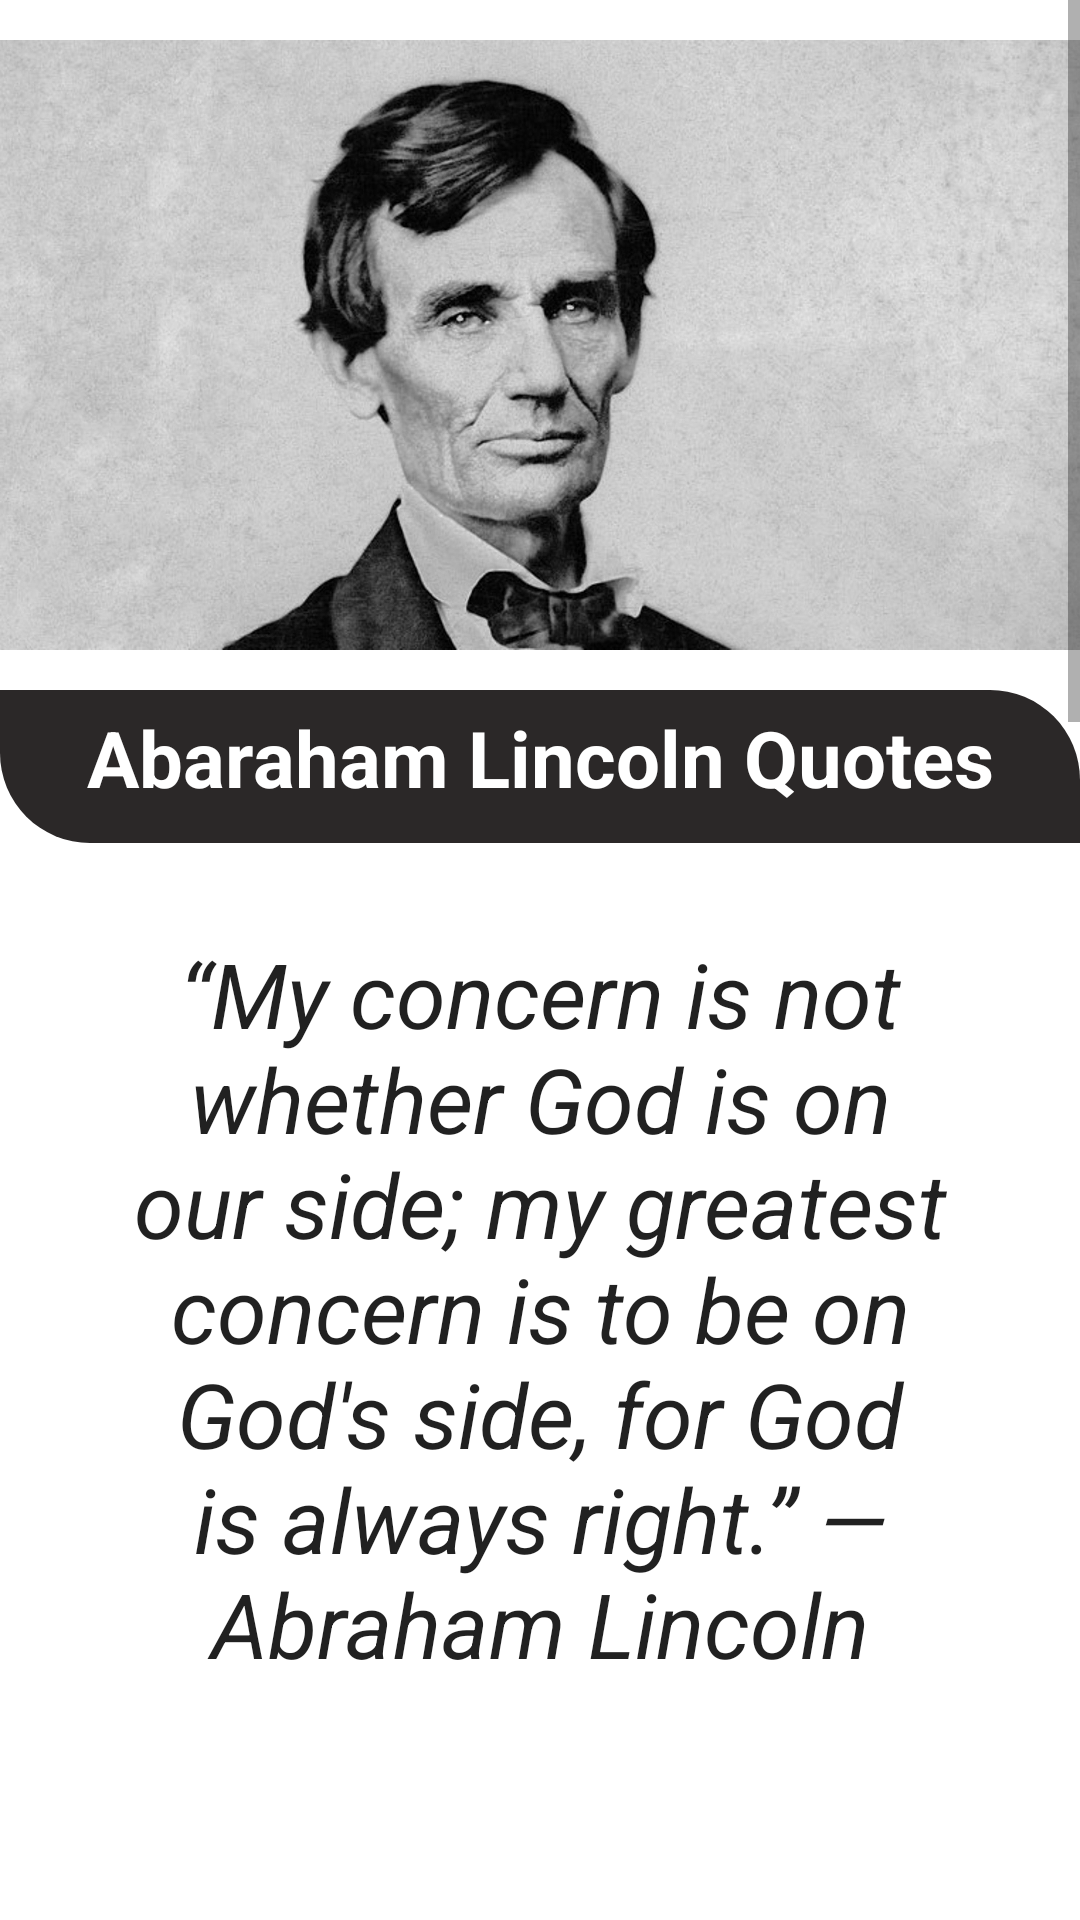

Produce the Android XML layout that renders to this screen, including the resource entries it uses.
<!-- AndroidManifest.xml: application theme Theme.Famous_Quotes_App -->
<!-- res/layout/fragment_abaraham_lincoln.xml -->
<?xml version="1.0" encoding="utf-8"?>
<ScrollView xmlns:android="http://schemas.android.com/apk/res/android"
    xmlns:app="http://schemas.android.com/apk/res-auto"
    xmlns:tools="http://schemas.android.com/tools"
    android:layout_width="match_parent"
    android:layout_height="match_parent"
    android:fillViewport="true"
    tools:ignore="SpeakableTextPresentCheck">

    <LinearLayout
        android:layout_width="match_parent"
        android:layout_height="wrap_content"
        android:orientation="vertical">

        <ImageView
            android:id="@+id/imageView6"
            android:layout_width="match_parent"
            android:layout_height="230dp"
            android:src="@drawable/lincoln" />
        <TextView
            android:id="@+id/textView4"
            android:layout_width="match_parent"
            android:layout_height="51dp"
            android:background="@drawable/title_bg"
            android:text="Abaraham Lincoln Quotes"
            android:textAlignment="center"
            android:textAppearance="@style/TextAppearance.AppCompat.Large"
            android:textColor="@color/white"
            android:textSize="26dp"
            android:paddingTop="5dp"
            android:textStyle="bold" />

        <LinearLayout
            android:layout_width="wrap_content"
            android:layout_height="370dp"
            android:layout_marginLeft="20dp"
            android:layout_marginTop="10dp"
            android:layout_marginRight="20dp"
            android:layout_marginBottom="10dp"
            android:orientation="vertical">

            <TextView
                android:id="@+id/btntext"
                android:layout_width="match_parent"
                android:layout_height="match_parent"
                android:padding="20dp"

                android:text="“My concern is not whether God is on our side; my greatest concern is to be on God's side, for God is always right.”
― Abraham Lincoln"

                android:textAlignment="center"
                android:textAppearance="@style/TextAppearance.AppCompat.Large"
                android:textSize="30sp"
                android:textStyle="italic" />
        </LinearLayout>
        <Button
            android:id="@+id/btn"
            android:layout_width="match_parent"
            android:layout_height="70dp"
            android:backgroundTint="#E4B62B"
            android:drawableRight="@drawable/shareicon1"
            android:text="Share"
            android:textAlignment="center"
            android:textSize="20sp" />
        <LinearLayout
            android:layout_width="wrap_content"
            android:layout_height="380dp"
            android:layout_marginLeft="20dp"
            android:layout_marginTop="10dp"
            android:layout_marginRight="20dp"
            android:layout_marginBottom="10dp"
            android:orientation="vertical">

            <TextView
                android:id="@+id/btntext1"
                android:layout_width="match_parent"
                android:layout_height="match_parent"
                android:padding="20dp"

                android:text="“I'm a success today because I had a friend who believed in me and I didn't have the heart to let him down.”
― Abraham Lincoln"
                android:textAlignment="center"
                android:textAppearance="@style/TextAppearance.AppCompat.Large"
                android:textSize="30sp"
                android:textStyle="italic" />
        </LinearLayout>
        <Button
            android:id="@+id/btn1"
            android:layout_width="match_parent"
            android:layout_height="70dp"
            android:backgroundTint="#E4B62B"
            android:drawableRight="@drawable/shareicon1"
            android:text="Share"
            android:textAlignment="center"
            android:textSize="20sp" />
        <LinearLayout
            android:layout_width="wrap_content"
            android:layout_height="400dp"
            android:layout_marginLeft="20dp"
            android:layout_marginTop="10dp"
            android:layout_marginRight="20dp"
            android:layout_marginBottom="10dp"
            android:orientation="vertical">

            <TextView
                android:id="@+id/btntext2"
                android:layout_width="match_parent"
                android:layout_height="400dp"
                android:padding="20dp"
                android:text="“America will never be destroyed from the outside. If we falter and lose our freedoms, it will be because we destroyed ourselves.”
― Abraham Lincoln"
                android:textAlignment="center"
                android:textAppearance="@style/TextAppearance.AppCompat.Large"
                android:textSize="30sp"
                android:textStyle="italic" />
        </LinearLayout>
        <Button
            android:id="@+id/btn2"
            android:layout_width="match_parent"
            android:layout_height="70dp"
            android:backgroundTint="#E4B62B"
            android:drawableRight="@drawable/shareicon1"
            android:text="Share"
            android:textAlignment="center"
            android:textSize="20sp" />
    </LinearLayout>
</ScrollView>
<!-- resources referenced by this layout -->
<resources>
  <!-- drawable lincoln: jpg bitmap (drawable, 305220 bytes) -->
  <!-- drawable shareicon1: png bitmap (drawable, 17976 bytes) -->
  <!-- drawable title_bg (drawable) -->
  <?xml version="1.0" encoding="utf-8"?>
  <shape xmlns:android="http://schemas.android.com/apk/res/android">
      <solid
      android:color="#2B2828"
      />
      <corners
          android:topRightRadius="30dp"
          android:bottomLeftRadius="30dp"
          />
  </shape>
  <style name="Theme.Famous_Quotes_App" parent="Theme.MaterialComponents.DayNight.DarkActionBar">
          
          <item name="colorPrimary">@color/purple_500</item>
          <item name="colorPrimaryVariant">@color/purple_700</item>
          <item name="colorOnPrimary">@color/white</item>
          
          <item name="colorSecondary">@color/teal_200</item>
          <item name="colorSecondaryVariant">@color/teal_700</item>
          <item name="colorOnSecondary">@color/black</item>
          
          <item name="android:statusBarColor" tools:targetApi="l">?attr/colorPrimaryVariant</item>
          
      </style>
  <!-- not gathered from this repository: default colours our renderer supplied (Android Studio template values) -->
  <color name="purple_500">#FF6200EE</color>
  <color name="purple_700">#FF3700B3</color>
  <color name="teal_200">#FF03DAC5</color>
  <color name="teal_700">#FF018786</color>
  <color name="black">#FF000000</color>
  <color name="white">#FFFFFFFF</color>
</resources>
